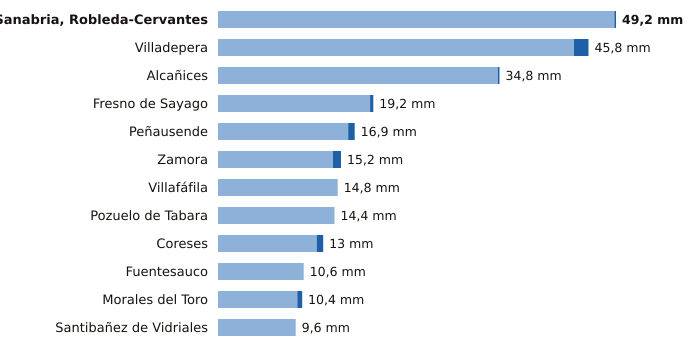

Source data for this figure (header and first rows):
estacion, provincia, indicativo, mm_6_dias_anteriores, mm_hoy, mm_7_dias, horas_de_hoy
Sanabria, Robleda-Cervantes, Zamora, 2766E, 49.0, 0.2, 49.2, 15
Villadepera, Zamora, 2804F, 44.0, 1.8, 45.8, 11
Alcañices, Zamora, 2966D, 34.6, 0.2, 34.8, 14
Fresno de Sayago, Zamora, 2885K, 18.8, 0.4, 19.2, 14
Peñausende, Zamora, 2882D, 16.1, 0.8, 16.9, 15
Zamora, Zamora, 2614, 14.2, 1.0, 15.2, 15
Villafáfila, Zamora, 2611D, 14.8, 0.0, 14.8, 14
Pozuelo de Tabara, Zamora, 2789H, 14.4, 0.0, 14.4, 12
Coreses, Zamora, 2565, 12.2, 0.8, 13.0, 15
Fuentesauco, Zamora, 2555B, 10.6, 0.0, 10.6, 13
Morales del Toro, Zamora, 2536D, 9.8, 0.6, 10.4, 15
Santibañez de Vidriales, Zamora, 2777K, 9.6, 0.0, 9.6, 14
